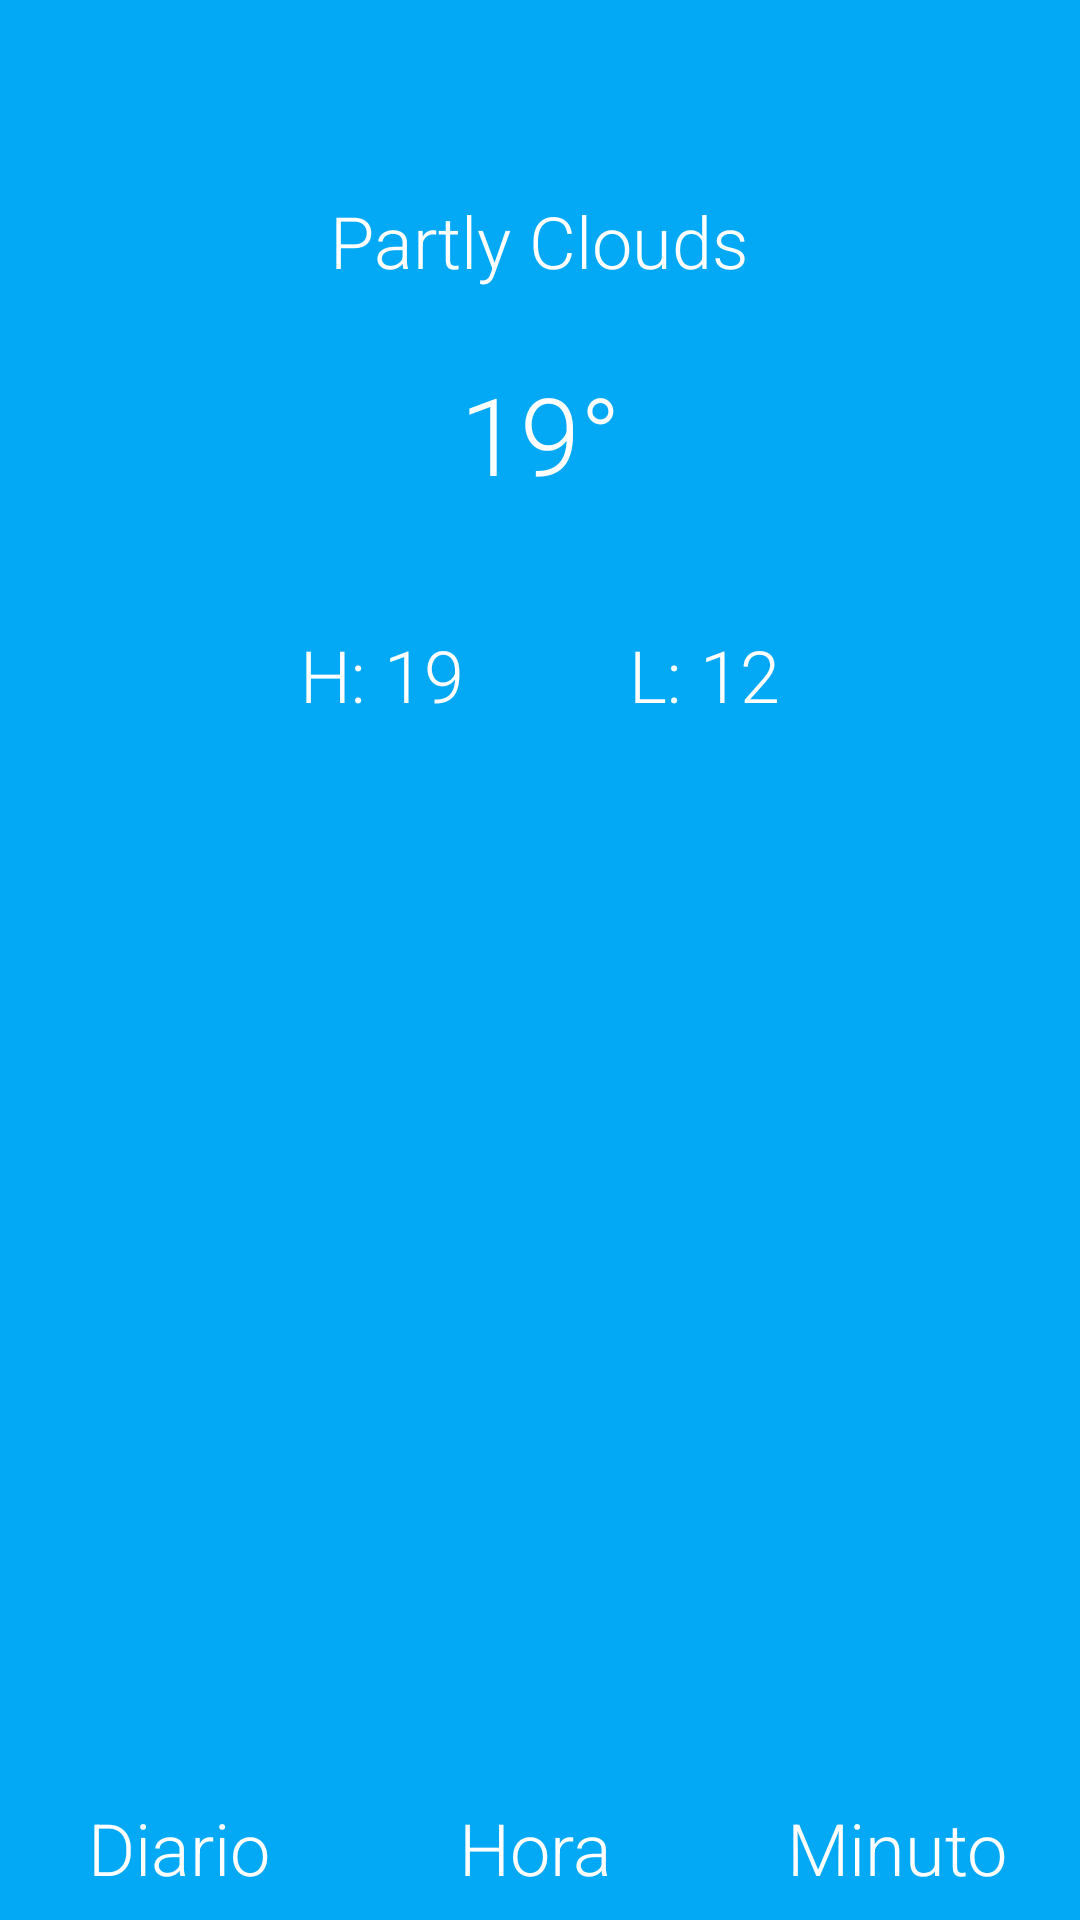

Layout XML and referenced resources for this Android screen:
<!-- AndroidManifest.xml: application theme AppTheme -->
<!-- res/layout/activity_main.xml -->
<?xml version="1.0" encoding="utf-8"?>
<android.support.constraint.ConstraintLayout xmlns:android="http://schemas.android.com/apk/res/android"
    xmlns:app="http://schemas.android.com/apk/res-auto"
    xmlns:tools="http://schemas.android.com/tools"
    android:id="@+id/activity_main"
    android:layout_width="match_parent"
    android:layout_height="match_parent"
    tools:context="bit.com.sv.colorwheater.MainActivity"
    android:background="#03A9F4">

    <ImageView
        android:src="@drawable/clear_night"
        android:layout_width="wrap_content"
        android:layout_height="wrap_content"
        android:id="@+id/imgAstro"
        tools:layout_constraintTop_creator="1"
        tools:layout_constraintRight_creator="1"
        app:layout_constraintRight_toRightOf="parent"
        android:layout_marginTop="40dp"
        tools:layout_constraintLeft_creator="1"
        app:layout_constraintLeft_toLeftOf="parent"
        app:layout_constraintTop_toTopOf="parent" />

    <TextView
        style="@style/MainFont"
        android:text="Partly Clouds"
        android:layout_width="wrap_content"
        android:layout_height="wrap_content"
        android:id="@+id/txtEstado"
        app:layout_constraintRight_toRightOf="@+id/imgAstro"
        app:layout_constraintLeft_toLeftOf="@+id/imgAstro"
        android:textSize="24sp"
        android:layout_marginTop="24dp"
        app:layout_constraintTop_toBottomOf="@+id/imgAstro" />

    <TextView
        style="@style/MainFont"
        android:text="19°"
        android:layout_width="wrap_content"
        android:layout_height="wrap_content"
        android:id="@+id/txtGrados"
        app:layout_constraintLeft_toLeftOf="@+id/txtEstado"
        app:layout_constraintRight_toRightOf="@+id/txtEstado"
        android:textSize="36sp"

        android:layout_marginTop="24dp"
        app:layout_constraintTop_toBottomOf="@+id/txtEstado" />

    <TextView
        style="@style/MainFont"
        android:text="H: 19"
        android:layout_width="wrap_content"
        android:layout_height="wrap_content"
        android:id="@+id/txtAlta"
        android:layout_marginTop="40dp"
        app:layout_constraintTop_toBottomOf="@+id/txtGrados"
        android:layout_marginStart="100dp"
        app:layout_constraintLeft_toLeftOf="parent"
         />

    <TextView
        style="@style/MainFont"
        android:text="L: 12"
        android:layout_width="wrap_content"
        android:layout_height="wrap_content"
        android:id="@+id/txtBaja"
        android:layout_marginEnd="100dp"
        app:layout_constraintRight_toRightOf="parent"
        android:layout_marginTop="40dp"
        app:layout_constraintTop_toBottomOf="@+id/txtGrados" />

    <android.support.constraint.Guideline
        android:layout_width="wrap_content"
        android:layout_height="wrap_content"
        android:id="@+id/guideline"
        android:orientation="vertical"
        app:layout_constraintGuide_percent="0.33055556"
        tools:layout_editor_absoluteY="0dp"
        tools:layout_editor_absoluteX="119dp" />

    <TextView
        style="@style/MainFont"
        android:text="@string/daily_button_text"
        android:layout_width="wrap_content"
        android:layout_height="wrap_content"
        android:id="@+id/txtDaily"
        app:layout_constraintBottom_toBottomOf="parent"
        android:layout_marginBottom="8dp"
        app:layout_constraintRight_toLeftOf="@+id/guideline"
        android:layout_marginEnd="8dp"
        android:layout_marginStart="8dp"
        app:layout_constraintLeft_toLeftOf="parent" />

    <android.support.constraint.Guideline
        android:layout_width="wrap_content"
        android:layout_height="wrap_content"
        android:id="@+id/guideline2"
        android:orientation="vertical"
        app:layout_constraintGuide_percent="0.6611111"
        tools:layout_editor_absoluteY="0dp"
        tools:layout_editor_absoluteX="238dp" />

    <TextView
        style="@style/MainFont"
        android:text="@string/hourly_button_text"
        android:layout_width="wrap_content"
        android:layout_height="wrap_content"
        android:id="@+id/txtHour"
        app:layout_constraintRight_toLeftOf="@+id/guideline2"
        android:layout_marginEnd="8dp"
        app:layout_constraintLeft_toLeftOf="@+id/guideline"
        app:layout_constraintBottom_toBottomOf="parent"
        android:layout_marginBottom="8dp"
        android:layout_marginStart="8dp" />

    <TextView
        style="@style/MainFont"
        android:text="@string/minutely_button_text"
        android:layout_width="wrap_content"
        android:layout_height="wrap_content"
        android:id="@+id/txtMinute"
        app:layout_constraintLeft_toLeftOf="@+id/guideline2"
        app:layout_constraintBottom_toBottomOf="parent"
        android:layout_marginBottom="8dp"
        android:layout_marginEnd="8dp"
        app:layout_constraintRight_toRightOf="parent"
        android:layout_marginStart="8dp" />
</android.support.constraint.ConstraintLayout>
<!-- resources referenced by this layout -->
<resources>
  <string name="daily_button_text">Diario</string>
  <string name="hourly_button_text">Hora</string>
  <string name="minutely_button_text">Minuto</string>
  <style name="MainFont">
          <item name="android:textColor">#ffffff</item>
          <item name="android:fontFamily">sans-serif-light</item>
          <item name="android:textSize">24dp</item>
          <item name="android:color">@color/colorTextPrimary</item>
      </style>
  <style name="AppTheme" parent="android:Theme.Holo.Light.NoActionBar">
          
      </style>
  <color name="colorTextPrimary">#ffffff</color>
</resources>
